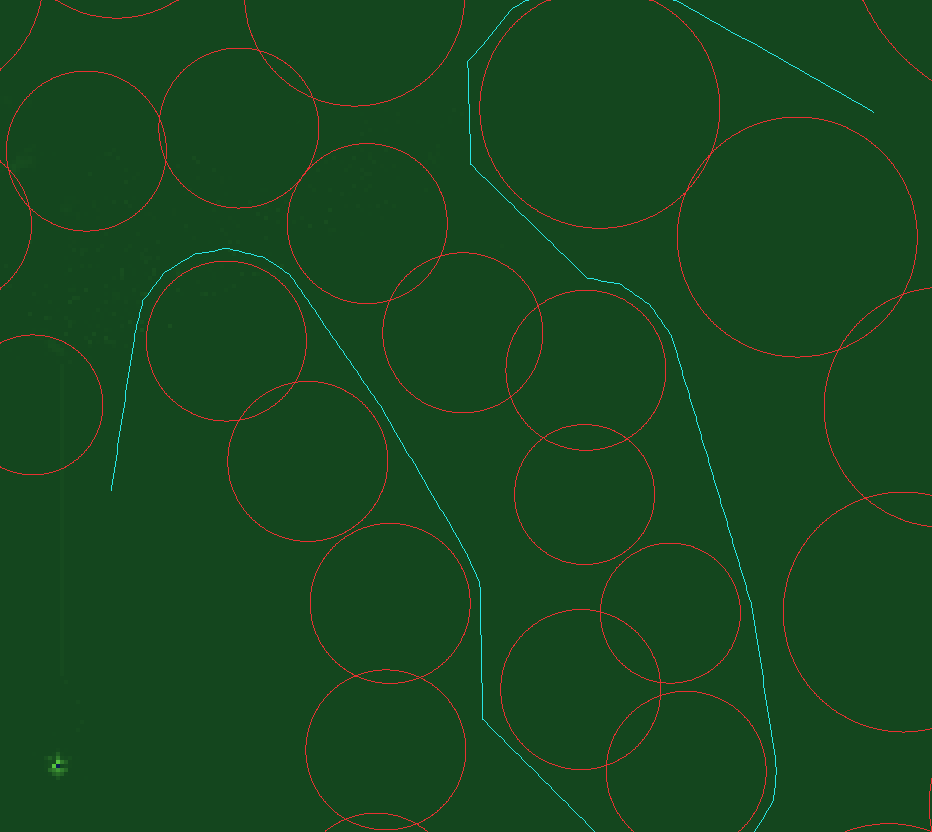

The file beside this chart, header and first rows:
x, y, z, kmh
166940, -288930, 1100, 650
164312, -290413, 1100, 650
161685, -291895, 1100, 650
159057, -293378, 1100, 650
156430, -294860, 1100, 650
153802, -296343, 1100, 650
151175, -297825, 1100, 650
148547, -299308, 1100, 650
145919, -300790, 1100, 650
143292, -302273, 1100, 650
140664, -303756, 1100, 650
138037, -305238, 1100, 650
135409, -306721, 1100, 650
132781, -308203, 1100, 650
130154, -309686, 1100, 650
127526, -311168, 1100, 650
124899, -312651, 1100, 650
122271, -314133, 1100, 650
119644, -315616, 1100, 650
117016, -317099, 1100, 650
114388, -318581, 1100, 650
111761, -320064, 1100, 650
109133, -321546, 1100, 650
106506, -323029, 1100, 650
103878, -324511, 1100, 650
101250, -325994, 1100, 650
98623, -327477, 1100, 650
95995, -328959, 1100, 650
93368, -330442, 1100, 650
90740, -331924, 1100, 650
88113, -333407, 1100, 650
85485, -334889, 1100, 650
82857, -336372, 1100, 650
80230, -337854, 1100, 650
77602, -339337, 1100, 650
74975, -340820, 1100, 650
72347, -342302, 1100, 650
69719, -343785, 1100, 650
67092, -345267, 1100, 650
64464, -346750, 1100, 650
61837, -348232, 1100, 650
59209, -349715, 1100, 650
56582, -351197, 1100, 650
53954, -352680, 1100, 650
50766, -353242, 1100, 650
47579, -353805, 1100, 650
44392, -354368, 1100, 650
41204, -354930, 1100, 650
38016, -355492, 1100, 650
34829, -356055, 1100, 650
31642, -356618, 1100, 650
28454, -357180, 1100, 650
25240, -356537, 1100, 650
22025, -355894, 1100, 650
18811, -355251, 1100, 650
15597, -354609, 1100, 650
12383, -353966, 1100, 650
9168, -353323, 1100, 650
5954, -352680, 1100, 650
3168, -350966, 1100, 650
... 355 more rows
